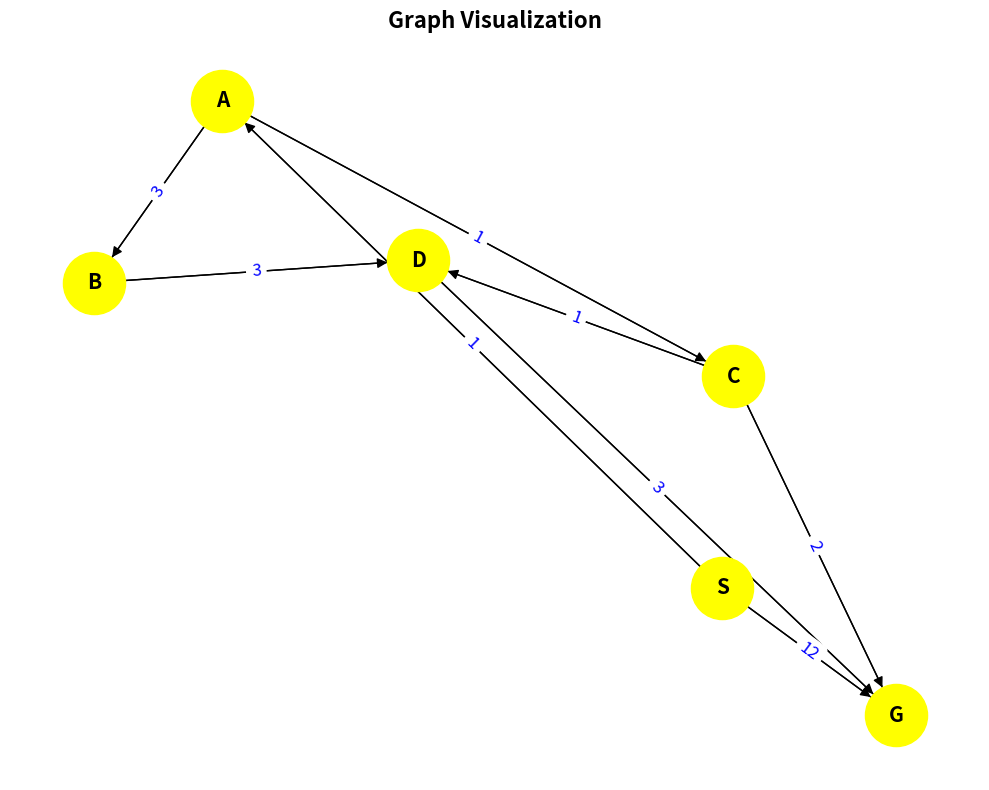
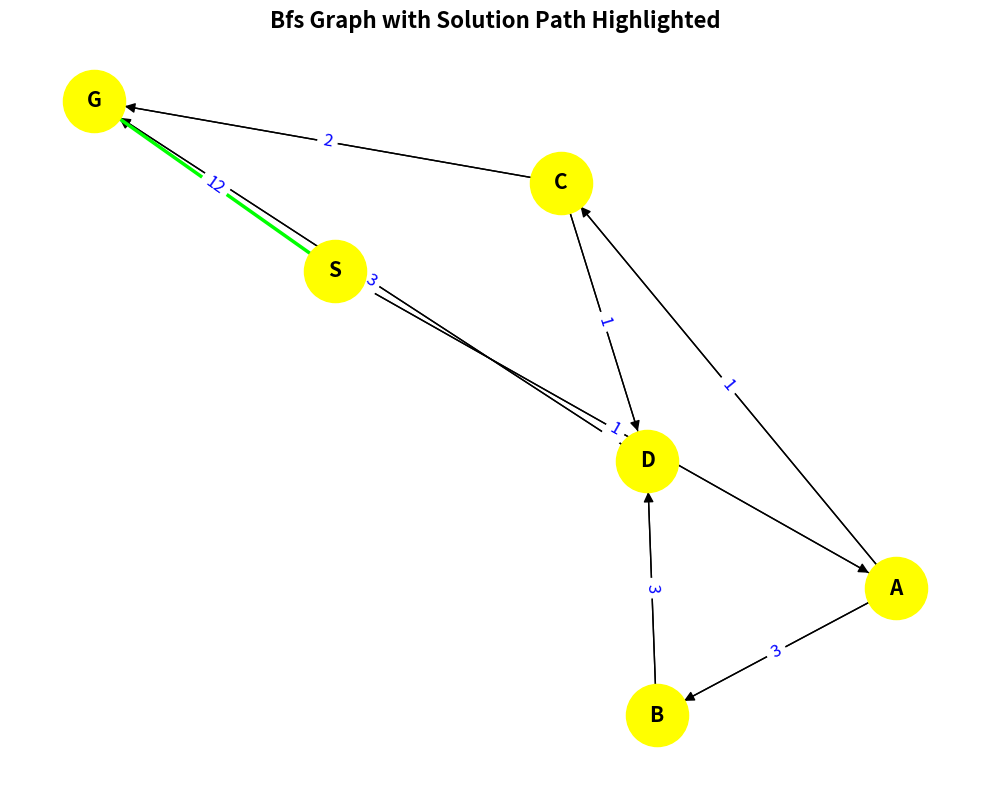
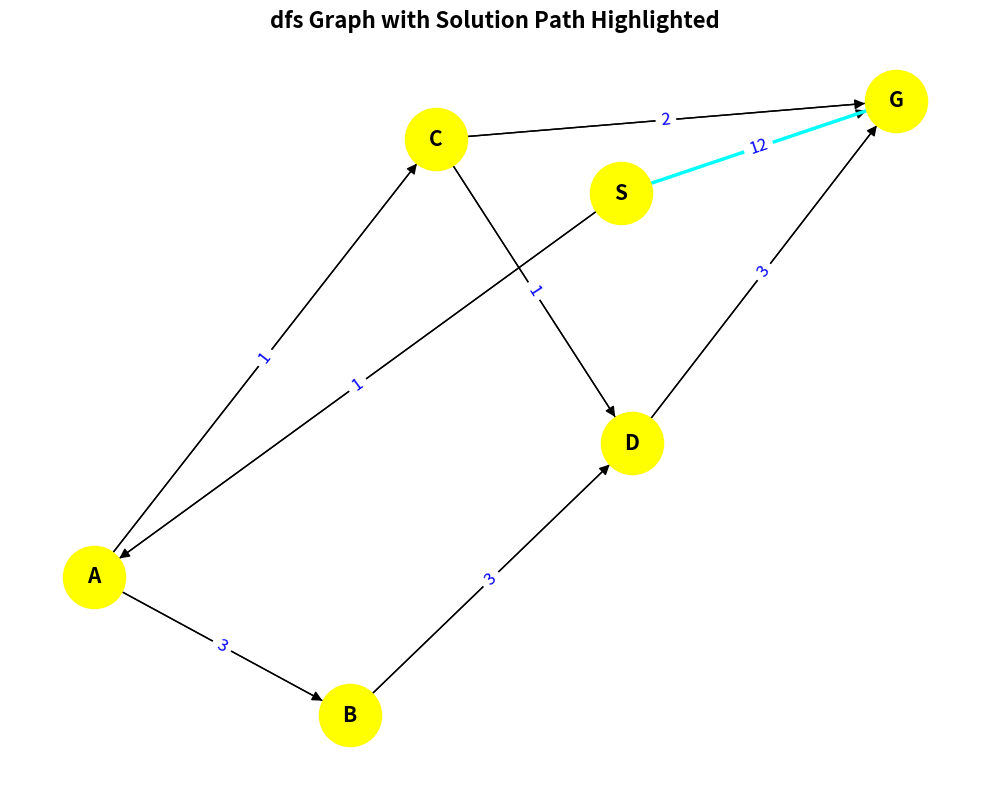
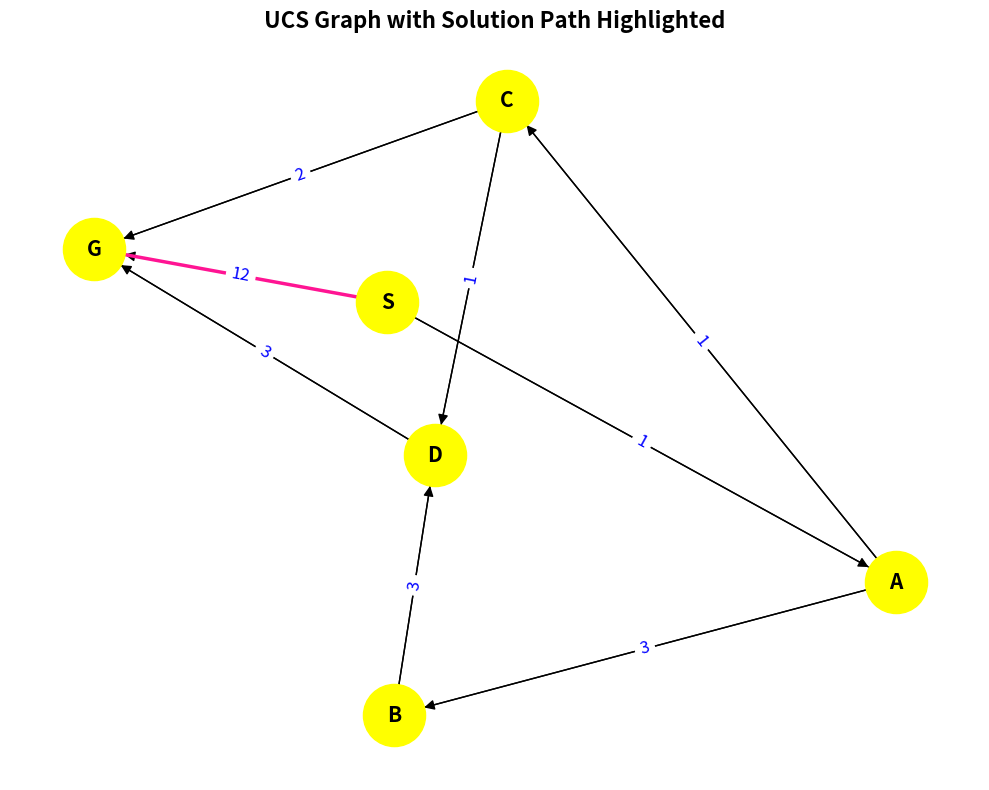
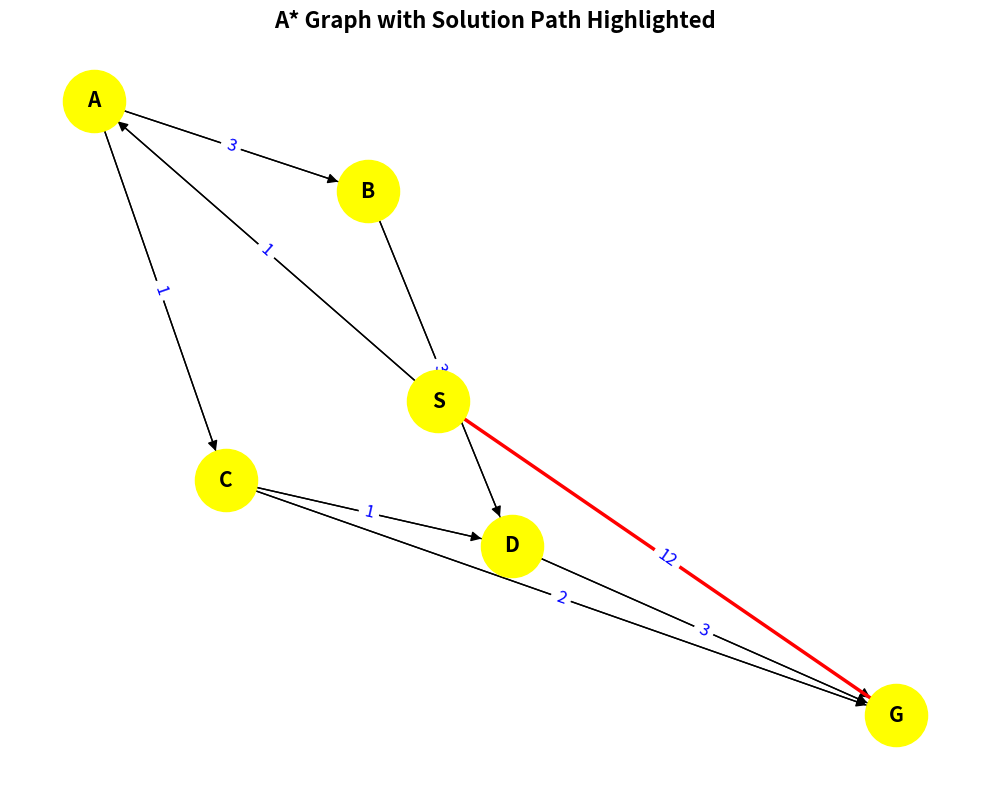

Write the Python code that produced these figures, in order.

import matplotlib.pyplot as plt
import networkx as nx

class Graph:
    def __init__(self):
        self.graph = {}
        self.heuristics = {}

    def add_node(self, node):
        if node not in self.graph:
            self.graph[node] = []
            self.heuristics[node] = 0

    def add_edge(self, start, end, cost):
        if start in self.graph:
            self.graph[start].append((end, cost))
        else:
            self.graph[start] = [(end, cost)]

    def set_heuristic(self, node, value):
        self.heuristics[node] = value

    def matrice_adjacance(self):
        nodes = sorted(self.graph.keys())
        n = len(nodes)
        matrix = [[0 for _ in range(n)] for _ in range(n)]

        for start, edges in self.graph.items():
            for end, cost in edges:
                i, j = nodes.index(start), nodes.index(end)
                matrix[i][j] = 1

        print("Adjacency Matrix:")
        for row in matrix:
            print(row)

    def f_path(self, path):
        g_cost = sum(cost for _, cost in path)
        h_cost = self.heuristics[path[-1][0]]
        return g_cost + h_cost

    def a_star_search(self, start, end):
        queue = [[(start, 0)]]
        visited = set()

        while queue:
            queue.sort(key=lambda x: self.f_path(x))
            path = queue.pop(0)
            node = path[-1][0]

            if node in visited:
                continue

            visited.add(node)

            if node == end:
                return path

            for neighbor, cost in self.graph.get(node, []):
                new_path = path + [(neighbor, cost)]
                queue.append(new_path)

        return []
    
    def search_bfs(self,start, end):
        visited=[]
        queue=[[start]]
        while queue:
            path = queue.pop(0) # queue
            node = path[-1]
            if node in visited:
                continue
            visited.append(node)
            if node == end:
                return path
            else:
                adjacent_node = self.graph.get(node,[])
                for neighbor, _ in adjacent_node:
                    new_path = path.copy()
                    new_path.append(neighbor)
                    queue.append(new_path)


    def dfs_algorithem(self,start,end):
        visited =[]
        stack=[[start]]
        while stack:
            path=stack.pop() # dfs
            node=path[-1]
            if node in visited:
                continue
            visited.append(node)
            if node == end:
                return path
            else:
                adjancy_node = self.graph.get(node,[])
                for neighbor, _ in adjancy_node:
                    new_path = list(path)
                    new_path.append(neighbor)
                    stack.append(new_path)

    def path_cost(self,path):
        total_cost=0
        for (node, cost) in path:
            total_cost += cost 
        return total_cost


    def ucs_algorithem(self,start,end):
        visited =[]
        queue=[[(start,0)]]
        while queue:
            queue.sort(key=self.path_cost)
            path=queue.pop(0) # dfs
            node=path[-1][0]
            if node in visited:
                continue
            visited.append(node)
            if node == end:
                return path
            else:
                adjancy_node = self.graph.get(node,[])
                for neighbor, cost in self.graph.get(node, []):
                    if neighbor not in visited:
                        new_path = list(path)  
                        new_path.append((neighbor, cost))
                        queue.append(new_path)

    def draw_solution(self, solution_path, title, color):
    # Create a new figure and axis explicitly because dynamicaly the title doesnt display idk why
        fig, ax = plt.subplots(figsize=(10, 8))

        # Create a directed graph with networkx
        nx_graph = nx.DiGraph()

        # Add all edges from the graph to the NetworkX graph
        for start, neighbors in self.graph.items():
            for end, cost in neighbors:
                nx_graph.add_edge(start, end, weight=cost)

        # Get the solution path 
        solution_edges = [(solution_path[i], solution_path[i+1]) for i in range(len(solution_path) - 1)] if solution_path else []

        # Get positions for the nodes in the graph
        pos = nx.spring_layout(nx_graph)

        # Draw the nodes
        nx.draw(nx_graph, pos, ax=ax, with_labels=True, node_color="yellow", 
                node_size=2000, font_size=15, font_weight="bold", arrowsize=15)

        # default edge color is black
        nx.draw_networkx_edges(nx_graph, pos, ax=ax, edgelist=nx_graph.edges(), 
                                edge_color="black", arrows=True)

        # Highlight solution edges 
        nx.draw_networkx_edges(nx_graph, pos, ax=ax, edgelist=solution_edges, 
                                edge_color=color, width=2.5, arrows=True)

        cost = nx.get_edge_attributes(nx_graph, 'weight')
        nx.draw_networkx_edge_labels(nx_graph, pos, ax=ax, edge_labels=cost, 
                                    font_size=12, font_color="blue")

        ax.set_title(title, fontsize=16, fontweight="bold")
        
        plt.tight_layout()
        plt.show(block=True)

# Create the graph
g = Graph()

# Add nodes and edges
for node in ['S', 'A', 'B', 'C', 'D','G']:
    g.add_node(node)

g.add_edge('S', 'A', 1)
g.add_edge('S','G',12)
g.add_edge('A','B',3)
g.add_edge('A', 'C', 1)
g.add_edge('B', 'D', 3)
g.add_edge('C', 'D', 1)
g.add_edge('C', 'G', 2)
g.add_edge('D', 'G', 3)


g.draw_solution([],"Graph Visualization",'')
g.matrice_adjacance()
solution_bfs=g.search_bfs('S','G')
print('solution with bsf is:', solution_bfs)
g.draw_solution(solution_bfs,'Bfs Graph with Solution Path Highlighted','lime')

solution_dfs=g.dfs_algorithem('S','G')
print('solution with dfs is:', solution_dfs)
g.draw_solution(solution_bfs,'dfs Graph with Solution Path Highlighted','aqua')

solution_ucs=g.ucs_algorithem('S','G')
print('solution with ucs is:', solution_ucs)
print('The path cost of ucs is:',g.path_cost(solution_ucs))
g.draw_solution(solution_bfs,'UCS Graph with Solution Path Highlighted','deeppink')


solution_a_start=g.a_star_search('S','G')

print('solution with A* is:', solution_a_start)
print('the F-cost of the A* algorithem',g.f_path(solution_a_start))
g.draw_solution(solution_bfs,'A* Graph with Solution Path Highlighted','red')
